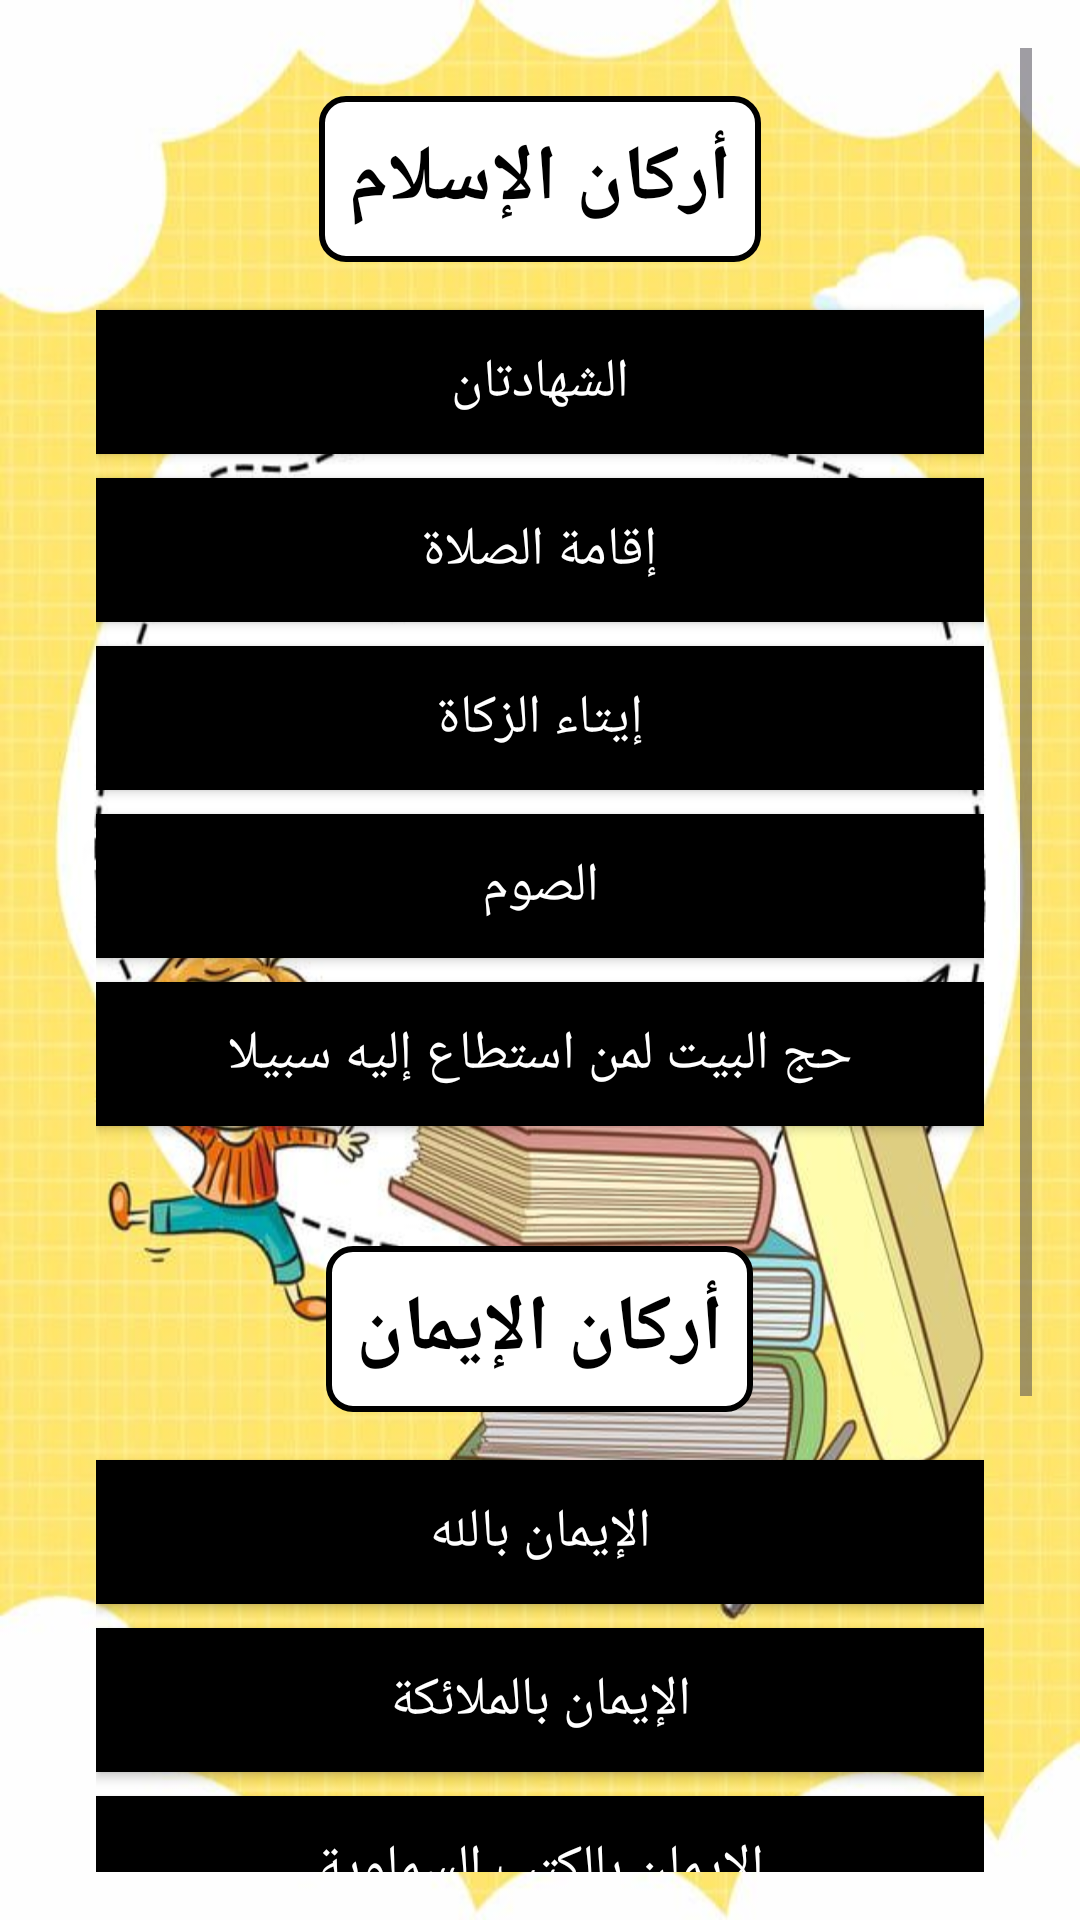

Layout XML and referenced resources for this Android screen:
<!-- AndroidManifest.xml: application theme Theme.Learning3 -->
<!-- res/layout/activity_page1.xml -->
<RelativeLayout
    xmlns:android="http://schemas.android.com/apk/res/android"
    android:layout_width="match_parent"
    android:layout_height="match_parent"
    android:background="@drawable/yahya1"
    android:padding="16dp"
    android:gravity="center">

    <ScrollView
        android:layout_width="match_parent"
        android:layout_height="wrap_content"
        android:layout_centerInParent="true">

        <LinearLayout
            android:layout_width="match_parent"
            android:layout_height="wrap_content"
            android:orientation="vertical"
            android:padding="16dp"
            android:gravity="center">

            <TextView
                android:layout_width="wrap_content"
                android:layout_height="wrap_content"
                android:text="أركان الإسلام"
                android:textSize="26sp"
                android:textColor="#000000"
                android:textStyle="bold"
                android:background="@drawable/textview_border"
                android:padding="10dp"
                android:gravity="center"
                android:layout_marginBottom="16dp"/>

            <Button
                android:id="@+id/btn_shahada"
                android:layout_width="match_parent"
                android:layout_height="wrap_content"
                android:text="الشهادتان"
                android:background="#000000"
                android:textColor="#FFFFFF"
                android:textSize="18sp"
                android:layout_marginBottom="8dp"/>

            <Button
                android:id="@+id/btn_salah"
                android:layout_width="match_parent"
                android:layout_height="wrap_content"
                android:text="إقامة الصلاة"
                android:background="#000000"
                android:textColor="#FFFFFF"
                android:textSize="18sp"
                android:layout_marginBottom="8dp"/>

            <Button
                android:id="@+id/btn_zakat"
                android:layout_width="match_parent"
                android:layout_height="wrap_content"
                android:text="إيتاء الزكاة"
                android:background="#000000"
                android:textColor="#FFFFFF"
                android:textSize="18sp"
                android:layout_marginBottom="8dp"/>

            <Button
                android:id="@+id/btn_sawm"
                android:layout_width="match_parent"
                android:layout_height="wrap_content"
                android:text="الصوم"
                android:background="#000000"
                android:textColor="#FFFFFF"
                android:textSize="18sp"
                android:layout_marginBottom="8dp"/>

            <Button
                android:id="@+id/btn_hajj"
                android:layout_width="match_parent"
                android:layout_height="wrap_content"
                android:text="حج البيت لمن استطاع إليه سبيلا"
                android:background="#000000"
                android:textColor="#FFFFFF"
                android:textSize="18sp"
                android:layout_marginBottom="16dp"/>

            <TextView
                android:layout_width="wrap_content"
                android:layout_height="wrap_content"
                android:text="أركان الإيمان"
                android:textSize="26sp"
                android:textColor="#000000"
                android:textStyle="bold"
                android:background="@drawable/textview_border"
                android:padding="10dp"
                android:gravity="center"
                android:layout_marginTop="24dp"
                android:layout_marginBottom="16dp"/>

            <Button
                android:id="@+id/btn_iman_allah"
                android:layout_width="match_parent"
                android:layout_height="wrap_content"
                android:text="الإيمان بالله"
                android:background="#000000"
                android:textColor="#FFFFFF"
                android:textSize="18sp"
                android:layout_marginBottom="8dp"/>

            <Button
                android:id="@+id/btn_iman_angels"
                android:layout_width="match_parent"
                android:layout_height="wrap_content"
                android:text="الإيمان بالملائكة"
                android:background="#000000"
                android:textColor="#FFFFFF"
                android:textSize="18sp"
                android:layout_marginBottom="8dp"/>

            <Button
                android:id="@+id/btn_iman_books"
                android:layout_width="match_parent"
                android:layout_height="wrap_content"
                android:text="الإيمان بالكتب السماوية"
                android:background="#000000"
                android:textColor="#FFFFFF"
                android:textSize="18sp"
                android:layout_marginBottom="8dp"/>

            <Button
                android:id="@+id/btn_iman_prophets"
                android:layout_width="match_parent"
                android:layout_height="wrap_content"
                android:text="الإيمان بالأنبياء والرسل"
                android:background="#000000"
                android:textColor="#FFFFFF"
                android:textSize="18sp"
                android:layout_marginBottom="8dp"/>

            <Button
                android:id="@+id/btn_iman_day"
                android:layout_width="match_parent"
                android:layout_height="wrap_content"
                android:text="الإيمان باليوم الآخر"
                android:background="#000000"
                android:textColor="#FFFFFF"
                android:textSize="18sp"
                android:layout_marginBottom="8dp"/>

            <Button
                android:id="@+id/btn_iman_qadar"
                android:layout_width="match_parent"
                android:layout_height="wrap_content"
                android:text="الإيمان بالقضاء والقدر"
                android:background="#000000"
                android:textColor="#FFFFFF"
                android:textSize="18sp"
                android:layout_marginBottom="8dp"/>
        </LinearLayout>
    </ScrollView>
</RelativeLayout>
<!-- resources referenced by this layout -->
<resources>
  <!-- drawable textview_border (drawable) -->
  <shape xmlns:android="http://schemas.android.com/apk/res/android"
      android:shape="rectangle">
      <solid android:color="#FFFFFF" /> 
      <stroke
          android:width="2dp"
          android:color="#000000" /> 
      <corners android:radius="8dp" /> 
  </shape>
  <!-- drawable yahya1: jpg bitmap (drawable, 61031 bytes) -->
  <style name="Theme.Learning3" parent="Base.Theme.Learning3" />
  <style name="Base.Theme.Learning3" parent="Theme.Material3.DayNight.NoActionBar">
          
          
      </style>
</resources>
